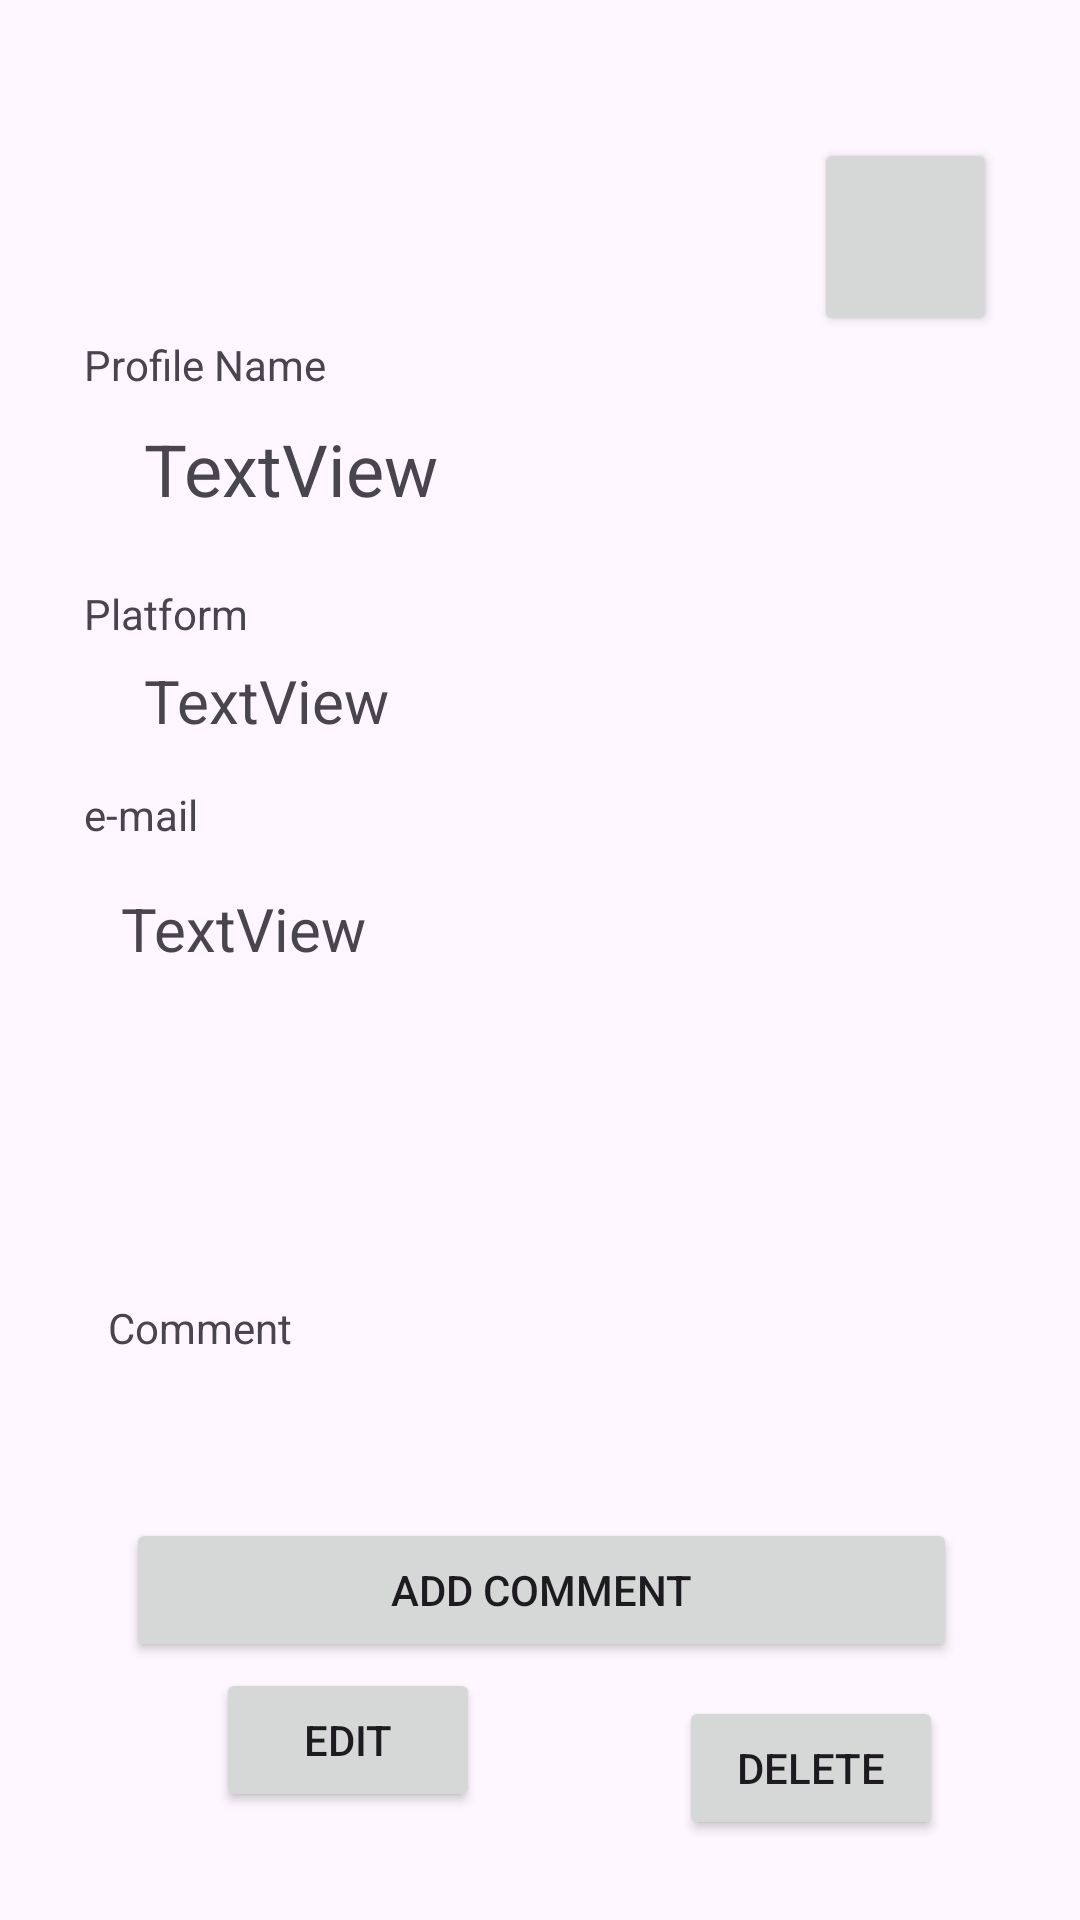

Write the Android layout XML for this screen, with the resource values it uses.
<!-- AndroidManifest.xml: application theme Theme.Koreku -->
<!-- res/layout/profile_detail.xml -->
<?xml version="1.0" encoding="utf-8"?>
<androidx.constraintlayout.widget.ConstraintLayout xmlns:android="http://schemas.android.com/apk/res/android"
    xmlns:app="http://schemas.android.com/apk/res-auto"
    xmlns:tools="http://schemas.android.com/tools"
    android:layout_width="match_parent"
    android:layout_height="match_parent">

    <Button
        android:id="@+id/comment_button"
        android:layout_width="277dp"
        android:layout_height="48dp"
        android:text="@string/add_comment"
        app:layout_constraintBottom_toBottomOf="parent"
        app:layout_constraintEnd_toEndOf="parent"
        app:layout_constraintHorizontal_bias="0.507"
        app:layout_constraintStart_toStartOf="parent"
        app:layout_constraintTop_toTopOf="parent"
        app:layout_constraintVertical_bias="0.855" />

    <androidx.constraintlayout.utils.widget.ImageFilterView
        android:id="@+id/imagendetailprofile"
        android:layout_width="124dp"
        android:layout_height="155dp"
        android:layout_marginTop="240dp"
        android:layout_marginEnd="28dp"
        app:layout_constraintEnd_toEndOf="parent"
        app:layout_constraintTop_toTopOf="parent"
        tools:srcCompat="@tools:sample/avatars" />

    <Button
        android:id="@+id/shareButton"
        android:layout_width="61dp"
        android:layout_height="66dp"
        android:layout_marginBottom="528dp"
        android:drawableLeft="@drawable/ic_baseline_share_24"
        app:layout_constraintBottom_toBottomOf="parent"
        app:layout_constraintEnd_toEndOf="parent"
        app:layout_constraintHorizontal_bias="0.908"
        app:layout_constraintStart_toStartOf="parent"
        tools:ignore="SpeakableTextPresentCheck" />

    <TextView
        android:id="@+id/textView9"
        android:layout_width="wrap_content"
        android:layout_height="wrap_content"
        android:layout_marginStart="28dp"
        android:layout_marginTop="48dp"
        android:text="@string/mail_profile"
        app:layout_constraintStart_toStartOf="parent"
        app:layout_constraintTop_toBottomOf="@+id/textView8" />

    <TextView
        android:id="@+id/correodetailprofile"
        android:layout_width="wrap_content"
        android:layout_height="wrap_content"
        android:layout_marginTop="296dp"
        android:text="TextView"
        android:textSize="20sp"
        app:layout_constraintEnd_toEndOf="parent"
        app:layout_constraintHorizontal_bias="0.145"
        app:layout_constraintStart_toStartOf="parent"
        app:layout_constraintTop_toTopOf="parent" />

    <TextView
        android:id="@+id/textView10"
        android:layout_width="wrap_content"
        android:layout_height="wrap_content"
        android:layout_marginStart="36dp"
        android:layout_marginTop="152dp"
        android:text="@string/comentario"
        app:layout_constraintStart_toStartOf="parent"
        app:layout_constraintTop_toBottomOf="@+id/textView9" />

    <TextView
        android:id="@+id/nombredetailprofile"
        android:layout_width="wrap_content"
        android:layout_height="wrap_content"
        android:layout_marginStart="48dp"
        android:layout_marginTop="140dp"
        android:text="TextView"
        android:textSize="24sp"
        app:layout_constraintStart_toStartOf="parent"
        app:layout_constraintTop_toTopOf="parent" />

    <TextView
        android:id="@+id/telefonodetailprofile"
        android:layout_width="wrap_content"
        android:layout_height="wrap_content"
        android:layout_marginStart="48dp"
        android:layout_marginTop="220dp"
        android:text="TextView"
        android:textSize="20sp"
        app:layout_constraintStart_toStartOf="parent"
        app:layout_constraintTop_toTopOf="parent" />

    <TextView
        android:id="@+id/textView8"
        android:layout_width="wrap_content"
        android:layout_height="wrap_content"
        android:layout_marginStart="28dp"
        android:layout_marginTop="64dp"
        android:text="@string/platform_profile"
        app:layout_constraintStart_toStartOf="parent"
        app:layout_constraintTop_toBottomOf="@+id/nameProfile" />

    <TextView
        android:id="@+id/nameProfile"
        android:layout_width="wrap_content"
        android:layout_height="wrap_content"
        android:layout_marginStart="28dp"
        android:layout_marginBottom="9dp"
        android:text="@string/name_profile"
        app:layout_constraintBottom_toTopOf="@+id/nombredetailprofile"
        app:layout_constraintStart_toStartOf="parent"
        app:layout_constraintTop_toTopOf="parent"
        app:layout_constraintVertical_bias="1.0" />

    <TextView
        android:id="@+id/profile_comment"
        android:layout_width="wrap_content"
        android:layout_height="wrap_content"
        android:layout_marginEnd="32dp"
        app:layout_constraintBottom_toTopOf="@+id/comment_button"
        app:layout_constraintEnd_toEndOf="parent"
        app:layout_constraintHorizontal_bias="0.126"
        app:layout_constraintStart_toStartOf="parent"
        app:layout_constraintTop_toBottomOf="@+id/imagendetailprofile"
        app:layout_constraintVertical_bias="0.505" />

    <Button
        android:id="@+id/editarPerfil"
        android:layout_width="wrap_content"
        android:layout_height="wrap_content"
        android:layout_marginStart="72dp"
        android:layout_marginBottom="36dp"
        android:text="@string/edit"
        app:layout_constraintBottom_toBottomOf="parent"
        app:layout_constraintStart_toStartOf="parent" />

    <Button
        android:id="@+id/delete_profile"
        android:layout_width="wrap_content"
        android:layout_height="wrap_content"
        android:text="@string/delete"
        app:layout_constraintBottom_toBottomOf="parent"
        app:layout_constraintEnd_toEndOf="parent"
        app:layout_constraintHorizontal_bias="0.592"
        app:layout_constraintStart_toEndOf="@+id/editarPerfil"
        app:layout_constraintTop_toBottomOf="@+id/comment_button"
        app:layout_constraintVertical_bias="0.294" />

</androidx.constraintlayout.widget.ConstraintLayout>
<!-- resources referenced by this layout -->
<resources>
  <string name="add_comment">Add Comment</string>
  <string name="comentario">Comment</string>
  <string name="delete">Delete</string>
  <string name="edit">Edit </string>
  <string name="mail_profile">e-mail</string>
  <string name="name_profile">Profile Name</string>
  <string name="platform_profile">Platform</string>
  <style name="Theme.Koreku" parent="Theme.Material3.Light">
          
          <item name="colorPrimary">@color/koreku</item>
          <item name="colorPrimaryVariant">@color/koreku</item>
          <item name="colorOnPrimary">@color/white</item>
          
          <item name="colorSecondary">@color/teal_200</item>
          <item name="colorSecondaryVariant">@color/teal_700</item>
          <item name="colorOnSecondary">@color/black</item>
          <item name="colorSurface">@color/koreku</item>
          <item name="colorOnSurfaceVariant">@color/koredark</item>
          
          <item name="android:statusBarColor" tools:targetApi="l">?attr/colorPrimaryVariant</item>
          
  
          
          <item name="android:windowActivityTransitions">true</item>
          
          <item name="android:windowEnterTransition">@transition/slide_right</item>
          <item name="android:windowExitTransition">@transition/fade_in</item>
          
          <item name="android:windowSharedElementEnterTransition">
              @transition/slide_right</item>
          <item name="android:windowSharedElementExitTransition">
              @transition/fade_in</item>
      </style>
  <color name="koreku">@color/ic_launcher_background</color>
  <color name="white">#FFFFFFFF</color>
  <color name="teal_200">#036BDA</color>
  <color name="teal_700">#390187</color>
  <color name="black">#FF000000</color>
  <color name="koredark">#3C51AC</color>
</resources>
